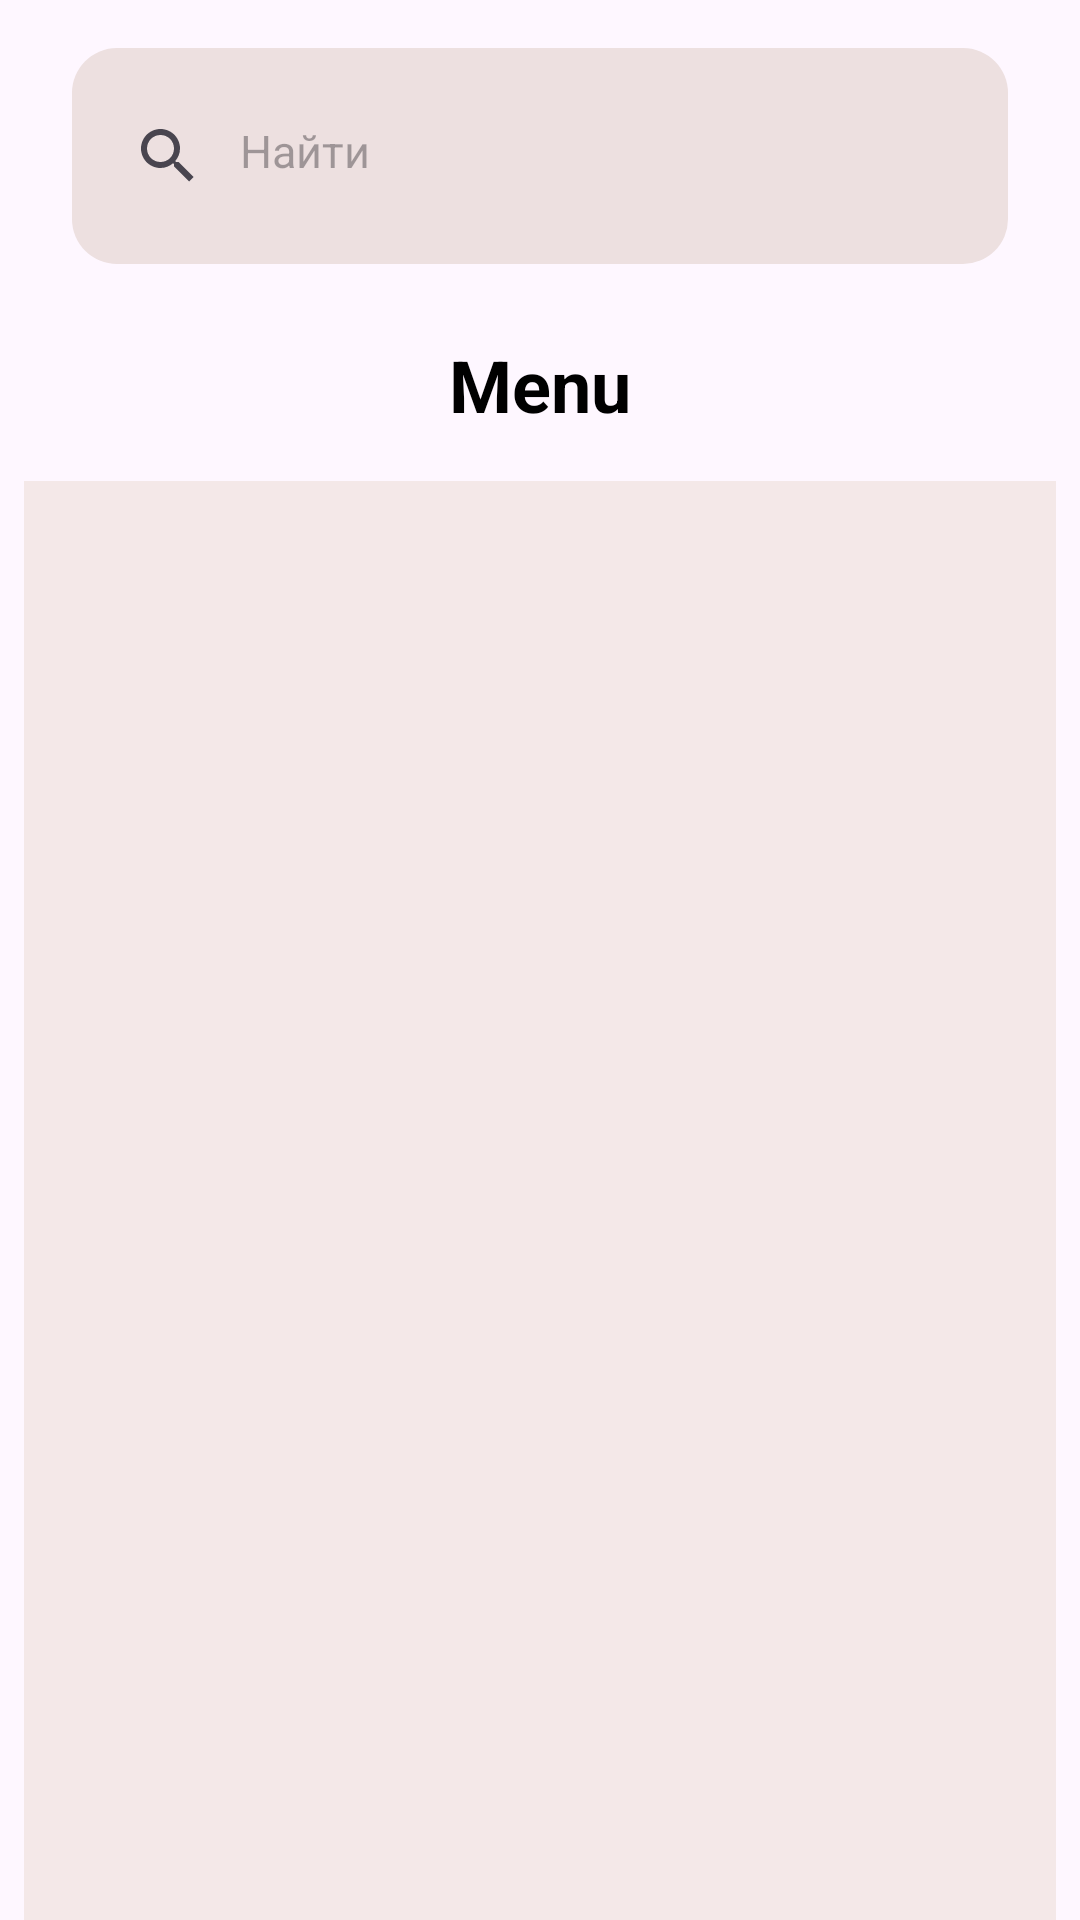

The Android layout XML behind this screen, and the referenced resources:
<!-- AndroidManifest.xml: application theme Theme.Cake -->
<!-- res/layout/fragment_searc.xml -->
<?xml version="1.0" encoding="utf-8"?>
<androidx.constraintlayout.widget.ConstraintLayout xmlns:android="http://schemas.android.com/apk/res/android"
    xmlns:app="http://schemas.android.com/apk/res-auto"
    xmlns:tools="http://schemas.android.com/tools"
    android:layout_width="match_parent"
    android:layout_height="match_parent"
    tools:context=".MAIN.SearcFragment">

    <androidx.appcompat.widget.SearchView
        android:id="@+id/search_menu_item"
        android:layout_width="0dp"
        android:layout_height="72dp"
        android:layout_marginStart="24dp"
        android:layout_marginTop="16dp"
        android:layout_marginEnd="24dp"
        app:queryHint="Найти"
        app:iconifiedByDefault="false"
        app:searchHintIcon="@drawable/is_search_food_from_menu"
        android:theme="@style/CustomSearchViewStyle"
        android:background="@drawable/search_menu_bg"
        app:queryBackground="@android:color/transparent"
        app:layout_constraintEnd_toEndOf="parent"
        app:layout_constraintStart_toStartOf="parent"
        app:layout_constraintTop_toTopOf="parent" />

    <TextView
        android:id="@+id/textView11"
        android:layout_width="wrap_content"
        android:layout_height="wrap_content"
        android:layout_marginTop="24dp"
        android:text="Menu"
        android:textColor="@color/black"
        android:textSize="24dp"
        android:textStyle="bold"
        app:layout_constraintEnd_toEndOf="parent"
        app:layout_constraintStart_toStartOf="parent"
        app:layout_constraintTop_toBottomOf="@+id/search_menu_item" />

    <androidx.recyclerview.widget.RecyclerView
        android:id="@+id/search_menu_rv"
        android:layout_width="match_parent"
        android:layout_height="0dp"
        android:layout_marginStart="8dp"
        android:layout_marginTop="16dp"
        android:layout_marginEnd="8dp"
        android:background="@color/recyclerViewColor"
        app:layout_constraintBottom_toBottomOf="parent"
        app:layout_constraintEnd_toEndOf="parent"
        app:layout_constraintStart_toStartOf="parent"
        app:layout_constraintTop_toBottomOf="@+id/textView11" />

</androidx.constraintlayout.widget.ConstraintLayout>
<!-- resources referenced by this layout -->
<resources>
  <color name="black">#FF000000</color>
  <color name="recyclerViewColor">#F4E8E8</color>
  <!-- drawable search_menu_bg (drawable) -->
  <?xml version="1.0" encoding="utf-8"?>
  <shape xmlns:android="http://schemas.android.com/apk/res/android">
  
      <solid android:color="#EDE0E0"/>
      <corners android:radius="15dp"/>
  
  </shape>
  <style name="CustomSearchViewStyle" parent="Widget.AppCompat.SearchView">
          <item name="android:textSize">15sp</item>
          <item name="android:fontFamily">casual</item>
      </style>
  <style name="Theme.Cake" parent="Base.Theme.Cake" />
  <style name="Base.Theme.Cake" parent="Theme.Material3.DayNight.NoActionBar">
          
          
      </style>
</resources>
